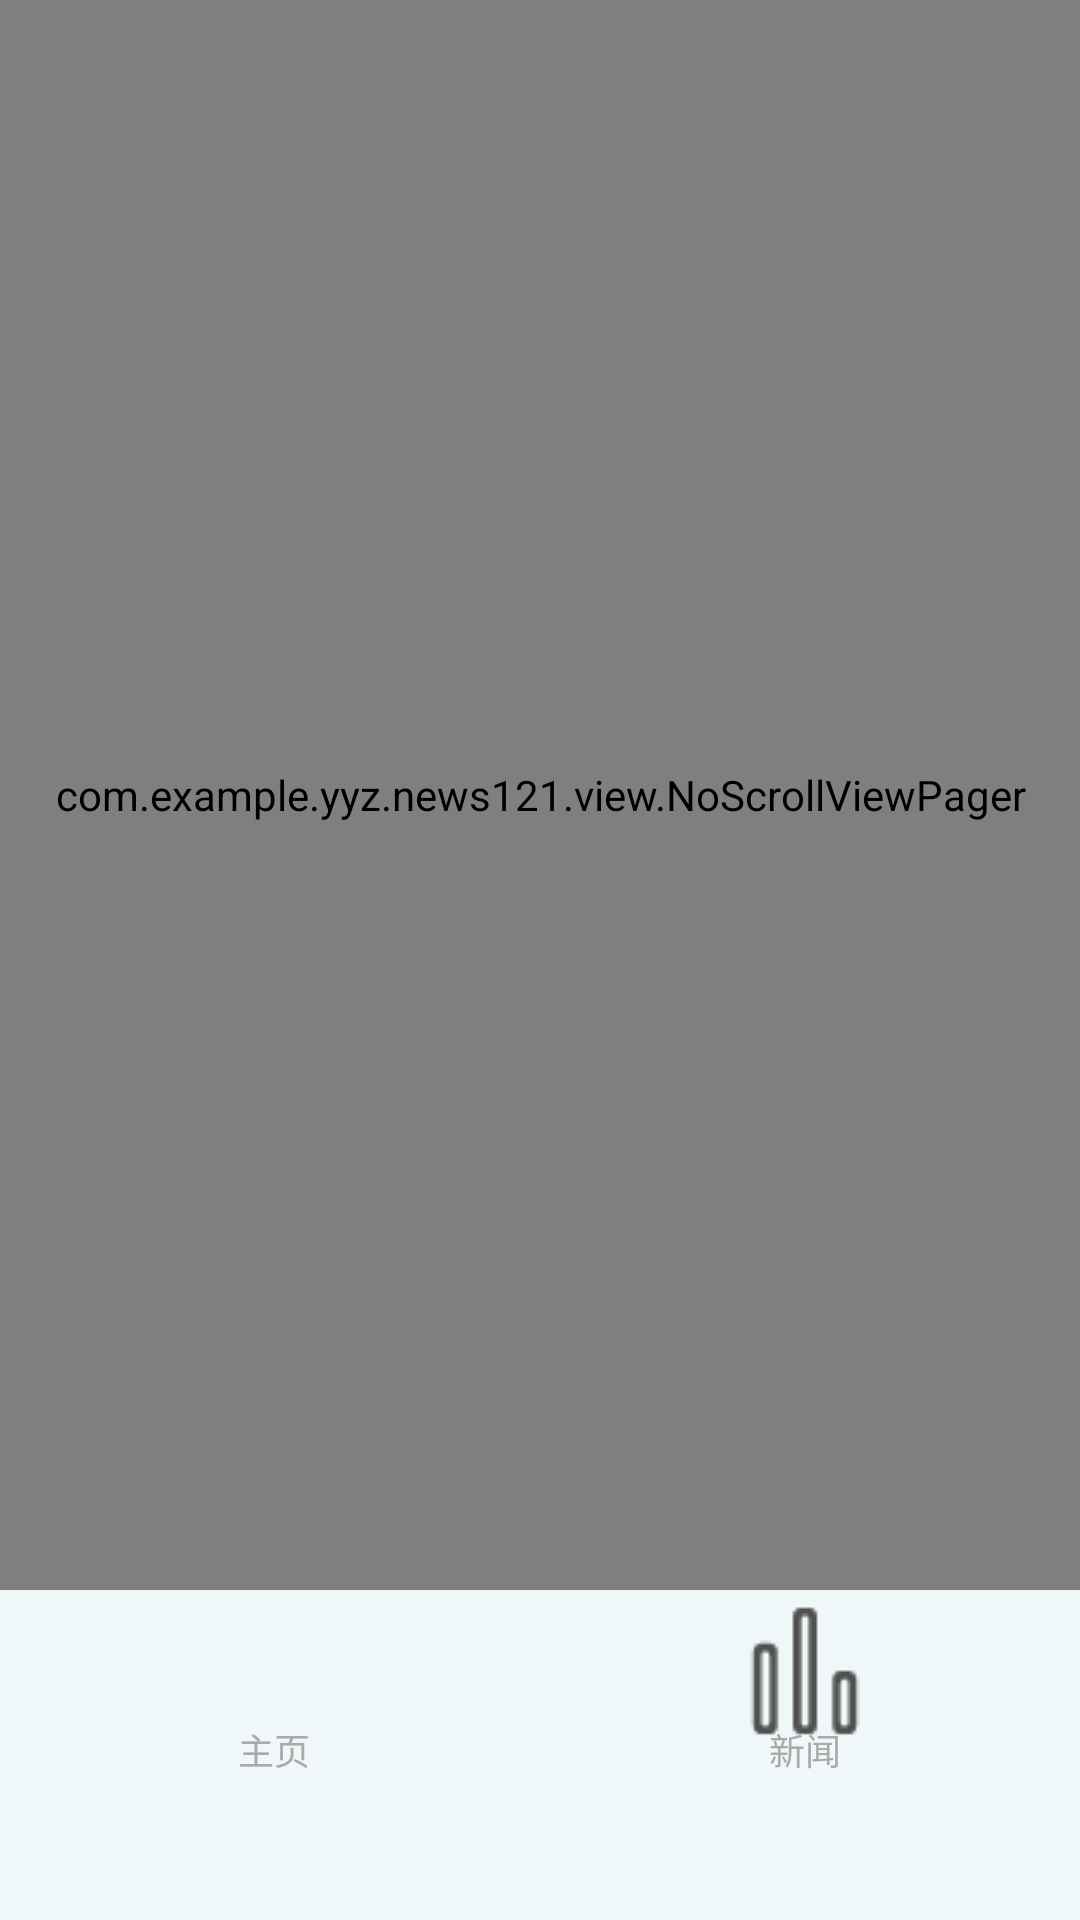

Android layout source for this screen:
<!-- AndroidManifest.xml: application theme AppTheme -->
<!-- res/layout/manager_fragment.xml -->
<?xml version="1.0" encoding="utf-8"?>
<LinearLayout xmlns:android="http://schemas.android.com/apk/res/android"
    android:orientation="vertical" android:layout_width="match_parent"
    android:layout_height="match_parent">

    <com.example.yyz.news121.view.NoScrollViewPager
        android:layout_weight="1"
        android:id="@+id/manager_viewpager"
        android:layout_width="match_parent"
        android:layout_height="0dp"></com.example.yyz.news121.view.NoScrollViewPager>

    <RadioGroup
        android:id="@+id/managerrg_home"
        android:layout_gravity="center_vertical"
        android:orientation="horizontal"
        android:padding="3dp"
        android:background="@drawable/title_bottom_bg"
        android:layout_width="match_parent"
        android:layout_height="110dp">

        <RadioButton
            android:id="@+id/managerrb_home"
            android:text="主页"
            android:drawableTop="@drawable/rb_home_select"
            style="@style/bottom_tag_style"
           />

        <RadioButton
            android:id="@+id/managerrb_player"
            android:text="新闻"
            android:drawableTop="@drawable/rb_player_select"
            style="@style/bottom_tag_style"
            />


    </RadioGroup>



</LinearLayout>
<!-- resources referenced by this layout -->
<resources>
  <!-- drawable rb_player_select (drawable) -->
  <?xml version="1.0" encoding="utf-8"?>
  <selector xmlns:android="http://schemas.android.com/apk/res/android">
      <item android:state_checked="false" android:drawable="@drawable/player"/>
      <item android:state_checked="true" android:drawable="@drawable/player_press"/>
  
  </selector>
  <!-- drawable title_bottom_bg: png bitmap (drawable, 3086 bytes) -->
  <style name="bottom_tag_style">
          
          <item name="android:layout_width">60dp</item>
          <item name="android:layout_height">60dp</item>
          <item name="android:layout_weight">1</item>
          <item name="android:button">@null</item>
          <item name="android:drawablePadding">-8dp</item>
          <item name="android:gravity">center</item>
          <item name="android:textColor">@drawable/button_tab_textcolor_select</item>
          <item name="android:textSize">12sp</item>
      </style>
  <style name="AppTheme" parent="Theme.AppCompat.Light.DarkActionBar">
          
          <item name="colorPrimary">@color/colorPrimary</item>
          <item name="colorPrimaryDark">@color/colorPrimaryDark</item>
          <item name="colorAccent">@color/colorAccent</item>
      </style>
  <!-- drawable player: png bitmap (drawable, 624 bytes) -->
  <!-- drawable player_press: png bitmap (drawable, 693 bytes) -->
  <!-- drawable button_tab_textcolor_select (drawable) -->
  <?xml version="1.0" encoding="utf-8"?>
  <selector xmlns:android="http://schemas.android.com/apk/res/android">
  
      <item android:state_checked="false" android:color="@android:color/darker_gray"/>
      <item android:state_checked="true" android:color="@android:color/holo_blue_dark"/>
  
  </selector>
  <color name="colorPrimary">#3F51B5</color>
  <color name="colorPrimaryDark">#303F9F</color>
  <color name="colorAccent">#FF4081</color>
</resources>
